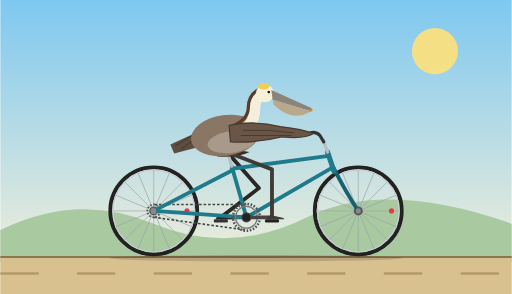
t = 0.00 s
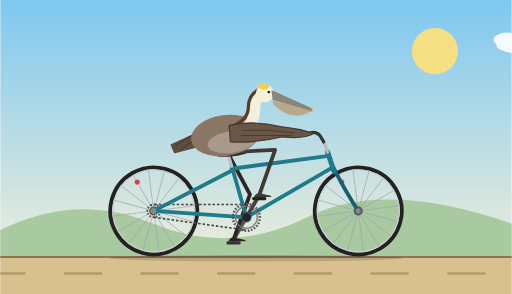
t = 1.67 s
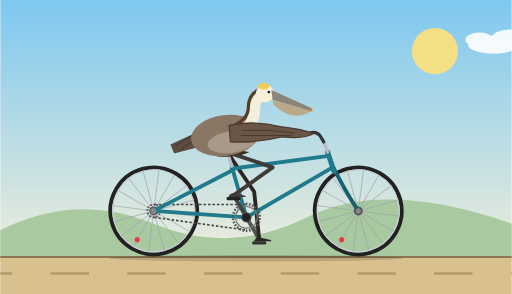
t = 3.33 s
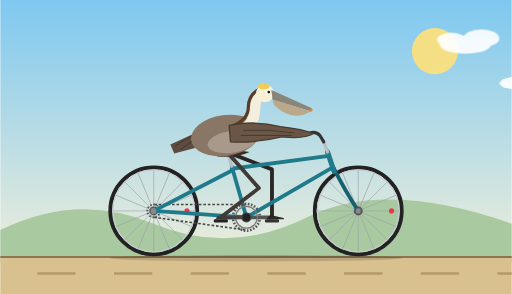
t = 5.00 s
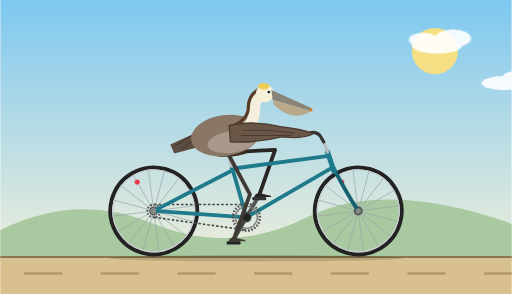
t = 6.67 s
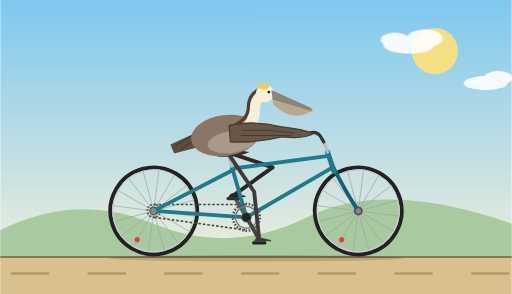
t = 8.33 s

The animated SVG that drew these frames (rendered in a browser with its animation timeline set to each time). Animation: 14 SMIL elements (animate=5,animateTransform=9); frames cover the first 8.33 s, repeats indefinitely.

<svg xmlns="http://www.w3.org/2000/svg" xmlns:xlink="http://www.w3.org/1999/xlink" width="800" height="460" viewBox="0 0 800 460">
  <defs>
    <linearGradient id="sky" x1="0" y1="0" x2="0" y2="1">
      <stop offset="0" stop-color="#7ec8f0"/>
      <stop offset="1" stop-color="#fdf3d8"/>
    </linearGradient>
    <g id="wheel">
      <circle r="68" fill="none" stroke="#222" stroke-width="6"/>
      <circle r="64" fill="none" stroke="#c9ced3" stroke-width="2"/>
      <g stroke="#9aa3ab" stroke-width="1">
        <line x1="-64" y1="0" x2="64" y2="0"/>
        <line x1="-64" y1="0" x2="64" y2="0" transform="rotate(22.5)"/>
        <line x1="-64" y1="0" x2="64" y2="0" transform="rotate(45)"/>
        <line x1="-64" y1="0" x2="64" y2="0" transform="rotate(67.5)"/>
        <line x1="-64" y1="0" x2="64" y2="0" transform="rotate(90)"/>
        <line x1="-64" y1="0" x2="64" y2="0" transform="rotate(112.5)"/>
        <line x1="-64" y1="0" x2="64" y2="0" transform="rotate(135)"/>
        <line x1="-64" y1="0" x2="64" y2="0" transform="rotate(157.5)"/>
      </g>
      <circle r="7" fill="#555"/>
      <circle cx="52" cy="0" r="4" fill="#e63946"/>
    </g>
  </defs>

  <!-- background -->
  <rect x="0" y="0" width="800" height="460" fill="url(#sky)"/>
  <circle cx="680" cy="80" r="36" fill="#ffe27a" opacity="0.9"/>
  <path d="M0,360 Q120,300 240,350 T480,340 T800,350 L800,410 L0,410 Z" fill="#a9c9a0"/>

  <g fill="#ffffff" opacity="0.9">
    <g>
      <animateTransform attributeName="transform" type="translate" from="860 0" to="-200 0" dur="40s" repeatCount="indefinite"/>
      <ellipse cx="0" cy="70" rx="40" ry="14"/>
      <ellipse cx="25" cy="60" rx="28" ry="14"/>
      <ellipse cx="-22" cy="62" rx="22" ry="11"/>
    </g>
    <g>
      <animateTransform attributeName="transform" type="translate" from="900 0" to="-200 0" dur="65s" repeatCount="indefinite"/>
      <ellipse cx="0" cy="130" rx="34" ry="11"/>
      <ellipse cx="20" cy="122" rx="22" ry="11"/>
    </g>
  </g>

  <!-- ground -->
  <rect x="0" y="402" width="800" height="58" fill="#d9c08f"/>
  <line x1="0" y1="402" x2="800" y2="402" stroke="#8a7650" stroke-width="3"/>
  <line x1="0" y1="428" x2="800" y2="428" stroke="#b49a68" stroke-width="4" stroke-dasharray="60 60">
    <animate attributeName="stroke-dashoffset" from="0" to="120" dur="0.27s" repeatCount="indefinite"/>
  </line>
  <ellipse cx="400" cy="404" rx="230" ry="5" fill="#000000" opacity="0.15"/>

  <!-- wheels -->
  <g transform="translate(240,330)">
    <g>
      <animateTransform attributeName="transform" type="rotate" from="0 0 0" to="360 0 0" dur="1s" repeatCount="indefinite"/>
      <use href="#wheel" xlink:href="#wheel"/>
    </g>
  </g>
  <g transform="translate(560,330)">
    <g>
      <animateTransform attributeName="transform" type="rotate" from="0 0 0" to="360 0 0" dur="1s" repeatCount="indefinite"/>
      <use href="#wheel" xlink:href="#wheel"/>
    </g>
  </g>

  <!-- far crank, pedal, foot -->
  <g>
    <animateTransform attributeName="transform" type="rotate" from="180 385 340" to="540 385 340" dur="2s" repeatCount="indefinite"/>
    <line x1="385" y1="340" x2="425" y2="340" stroke="#555" stroke-width="6" stroke-linecap="round"/>
    <g>
      <animateTransform attributeName="transform" type="rotate" from="-180 425 340" to="-540 425 340" dur="2s" repeatCount="indefinite"/>
      <rect x="414" y="343" width="22" height="5" rx="2" fill="#333"/>
      <path d="M417,343 Q419,336 426,337 L443,341 L444,343 Z" fill="#2a2623"/>
    </g>
  </g>

  <!-- far leg -->
  <path d="M355,238 L404.5,294.3 L345,340" fill="none" stroke="#2a2623" stroke-width="6" stroke-linecap="round" stroke-linejoin="round">
    <animate attributeName="d" dur="2s" repeatCount="indefinite" values="M355,238 L404.5,294.3 L345,340;M355,238 L415.3,282.6 L350.4,320;M355,238 L426.1,261.9 L365,305.4;M355,238 L430,240 L385,300;M355,238 L429.9,234.6 L405,305.4;M355,238 L429.6,245.7 L419.6,320;M355,238 L425,265 L425,340;M355,238 L413.2,285.3 L419.6,360;M355,238 L397.1,300.1 L405,374.6;M355,238 L388.5,305.1 L385,380;M355,238 L390.5,304.1 L365,374.6;M355,238 L396.2,300.7 L350.4,360;M355,238 L404.5,294.3 L345,340"/>
  </path>

  <!-- chain -->
  <g fill="none" stroke="#444" stroke-width="2.5" stroke-dasharray="4 3">
    <line x1="385" y1="320" x2="240" y2="320">
      <animate attributeName="stroke-dashoffset" from="0" to="-7" dur="0.111s" repeatCount="indefinite"/>
    </line>
    <line x1="240" y1="340" x2="385" y2="360">
      <animate attributeName="stroke-dashoffset" from="0" to="-7" dur="0.111s" repeatCount="indefinite"/>
    </line>
  </g>

  <!-- rear sprocket -->
  <g transform="translate(240,330)">
    <g>
      <animateTransform attributeName="transform" type="rotate" from="0 0 0" to="360 0 0" dur="1s" repeatCount="indefinite"/>
      <circle r="10" fill="none" stroke="#555" stroke-width="3" stroke-dasharray="2.5 2.5"/>
      <circle r="5" fill="#888"/>
    </g>
  </g>

  <!-- frame -->
  <g fill="none" stroke="#1f7a8c" stroke-width="6" stroke-linecap="round" stroke-linejoin="round">
    <line x1="385" y1="340" x2="240" y2="330"/>
    <line x1="364" y1="266" x2="240" y2="330"/>
    <line x1="385" y1="340" x2="362" y2="260"/>
    <line x1="362" y1="264" x2="514" y2="244"/>
    <line x1="385" y1="340" x2="520" y2="262"/>
    <path d="M521,262 Q540,300 560,330" stroke="#176070"/>
    <line x1="512" y1="238" x2="522" y2="268" stroke-width="8"/>
  </g>
  <!-- seat post, stem, handlebar -->
  <line x1="362" y1="260" x2="356" y2="240" stroke="#b8bec4" stroke-width="5" stroke-linecap="round"/>
  <line x1="512" y1="238" x2="506" y2="222" stroke="#b8bec4" stroke-width="5" stroke-linecap="round"/>
  <path d="M506,222 L500,212 Q494,205 484,208" fill="none" stroke="#333" stroke-width="5" stroke-linecap="round" stroke-linejoin="round"/>
  <circle cx="385" cy="340" r="8" fill="#444"/>
  <circle cx="560" cy="330" r="4" fill="#888"/>
  <circle cx="240" cy="330" r="4" fill="#888"/>

  <!-- saddle -->
  <path d="M332,238 Q350,231 372,235 L390,238 Q372,247 340,245 Z" fill="#3b2a20"/>

  <!-- near crank, chainring, pedal, foot -->
  <g>
    <animateTransform attributeName="transform" type="rotate" from="0 385 340" to="360 385 340" dur="2s" repeatCount="indefinite"/>
    <circle cx="385" cy="340" r="21" fill="none" stroke="#555" stroke-width="4" stroke-dasharray="2.5 2.5"/>
    <circle cx="385" cy="340" r="17" fill="none" stroke="#777" stroke-width="2"/>
    <line x1="385" y1="340" x2="425" y2="340" stroke="#444" stroke-width="6" stroke-linecap="round"/>
    <circle cx="385" cy="340" r="6" fill="#222"/>
    <g>
      <animateTransform attributeName="transform" type="rotate" from="0 425 340" to="-360 425 340" dur="2s" repeatCount="indefinite"/>
      <rect x="414" y="343" width="22" height="5" rx="2" fill="#222"/>
      <path d="M417,343 Q419,336 426,337 L443,341 L444,343 Z" fill="#3f3a36"/>
    </g>
  </g>

  <!-- near leg -->
  <path d="M355,238 L425,265 L425,340" fill="none" stroke="#3f3a36" stroke-width="6" stroke-linecap="round" stroke-linejoin="round">
    <animate attributeName="d" dur="2s" repeatCount="indefinite" values="M355,238 L425,265 L425,340;M355,238 L413.2,285.3 L419.6,360;M355,238 L397.1,300.1 L405,374.6;M355,238 L388.5,305.1 L385,380;M355,238 L390.5,304.1 L365,374.6;M355,238 L396.2,300.7 L350.4,360;M355,238 L404.5,294.3 L345,340;M355,238 L415.3,282.6 L350.4,320;M355,238 L426.1,261.9 L365,305.4;M355,238 L430,240 L385,300;M355,238 L429.9,234.6 L405,305.4;M355,238 L429.6,245.7 L419.6,320;M355,238 L425,265 L425,340"/>
  </path>

  <!-- pelican: tail -->
  <polygon points="312,205 266,226 272,240 318,228" fill="#5d4d41"/>
  <path d="M300,212 L274,228 M304,218 L282,234" stroke="#3f342b" stroke-width="1.5" fill="none"/>

  <!-- pelican: body -->
  <ellipse cx="352" cy="212" rx="54" ry="32" transform="rotate(-8 352 212)" fill="#8a7664"/>
  <ellipse cx="362" cy="222" rx="38" ry="17" transform="rotate(-8 362 222)" fill="#a8998a"/>

  <!-- neck -->
  <path d="M372,206 Q398,196 398,172 Q398,150 412,146" fill="none" stroke="#f4eedc" stroke-width="17" stroke-linecap="round"/>
  <path d="M364,197 Q388,187 388,168 Q388,148 406,139" fill="none" stroke="#5a3b27" stroke-width="5" stroke-linecap="round"/>

  <!-- head -->
  <circle cx="414" cy="146" r="14" fill="#f6f0d6"/>
  <ellipse cx="412" cy="135" rx="9" ry="5" fill="#f0cd55"/>
  <path d="M424,141 L484,168 Q490,171 486,174 L426,156 Z" fill="#8b8478"/>
  <path d="M426,156 L486,174 Q456,192 428,164 Z" fill="#b9a98a"/>
  <circle cx="486" cy="172" r="2.5" fill="#d9822b"/>
  <circle cx="419" cy="144" r="3.4" fill="#ffffff"/>
  <circle cx="420" cy="144" r="2.2" fill="#1a1a1a"/>

  <!-- wing reaching the handlebar -->
  <path d="M358,196 Q398,188 438,198 Q474,202 490,209 Q476,218 440,214 Q400,224 360,222 Z" fill="#6a5646" stroke="#4a3a2e" stroke-width="2" stroke-linejoin="round"/>
  <path d="M380,204 Q420,202 460,208 M376,212 Q420,212 456,212" fill="none" stroke="#4a3a2e" stroke-width="1.5"/>
</svg>
